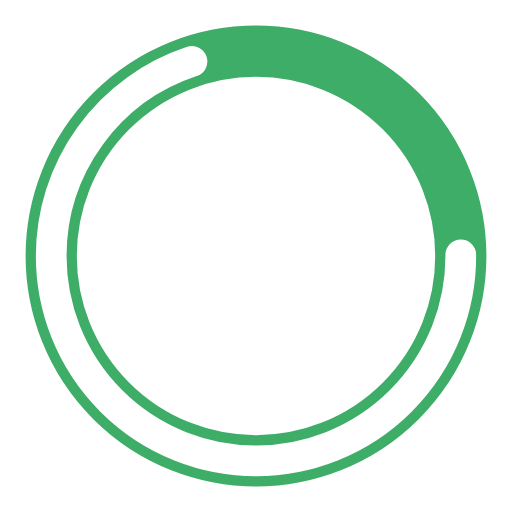
t = 0.00 s
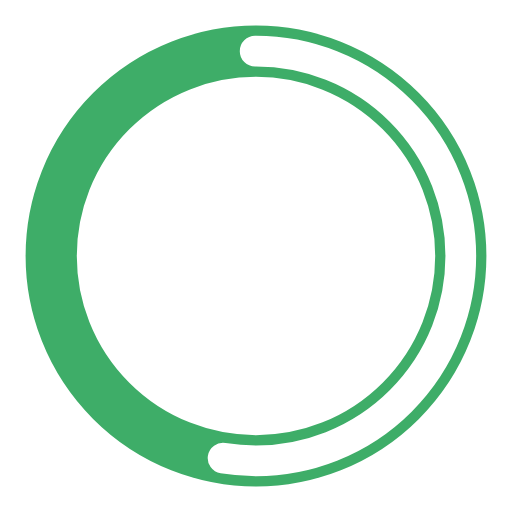
t = 0.25 s
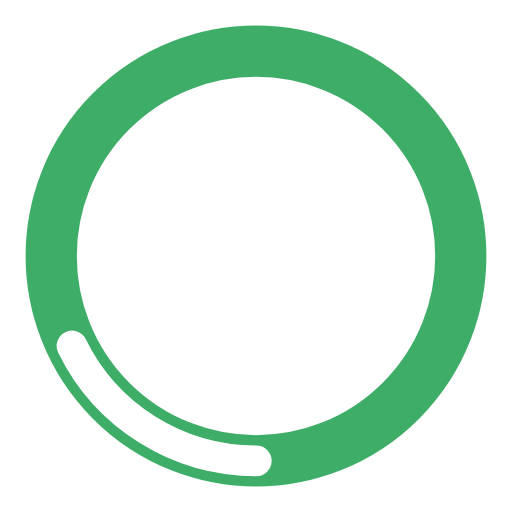
t = 0.75 s
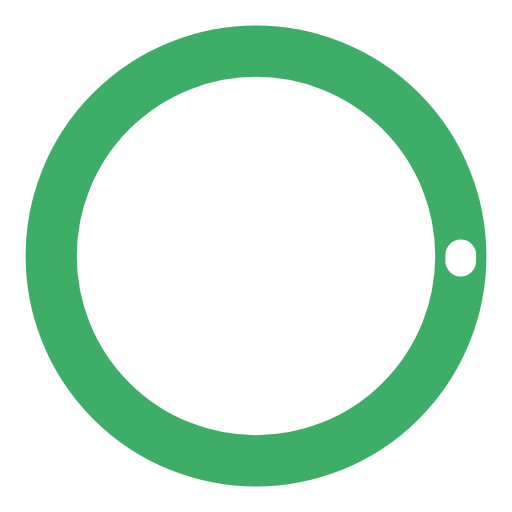
t = 1.00 s
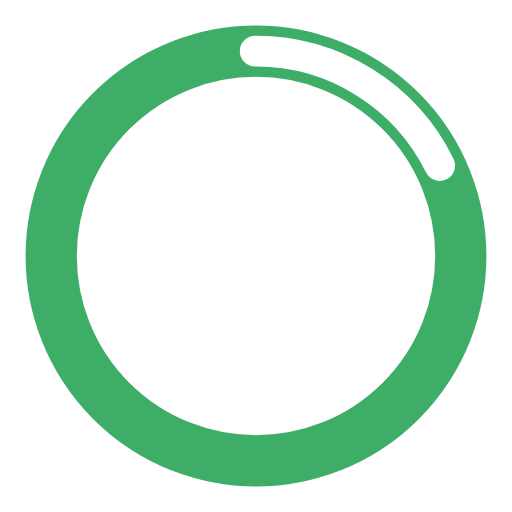
t = 1.25 s
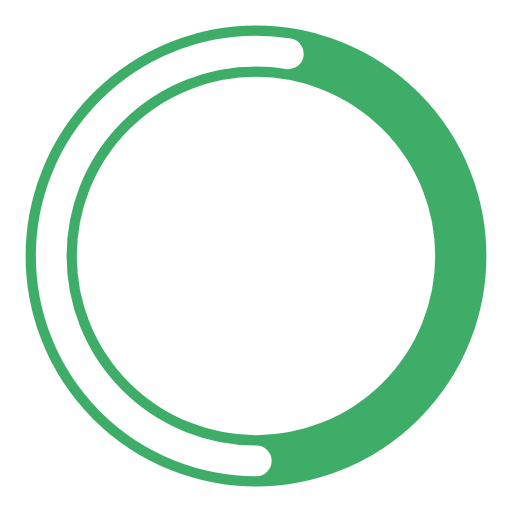
t = 1.75 s

The animated SVG that drew these frames (rendered in a browser with its animation timeline set to each time). Animation: 2 SMIL elements (animate=2); one cycle of 2.00 s, repeats indefinitely.

<?xml version="1.0" encoding="utf-8"?><svg width='24px' height='24px' xmlns="http://www.w3.org/2000/svg" viewBox="0 0 100 100" preserveAspectRatio="xMidYMid" class="uil-ring-alt"><rect x="0" y="0" width="100" height="100" fill="none" class="bk"></rect><circle cx="50" cy="50" r="40" stroke="#3ead68" fill="none" stroke-width="10" stroke-linecap="round"></circle><circle cx="50" cy="50" r="40" stroke="#ffffff" fill="none" stroke-width="6" stroke-linecap="round"><animate attributeName="stroke-dashoffset" dur="2s" repeatCount="indefinite" from="0" to="502"></animate><animate attributeName="stroke-dasharray" dur="2s" repeatCount="indefinite" values="175.7 75.30000000000001;1 250;175.7 75.30000000000001"></animate></circle></svg>